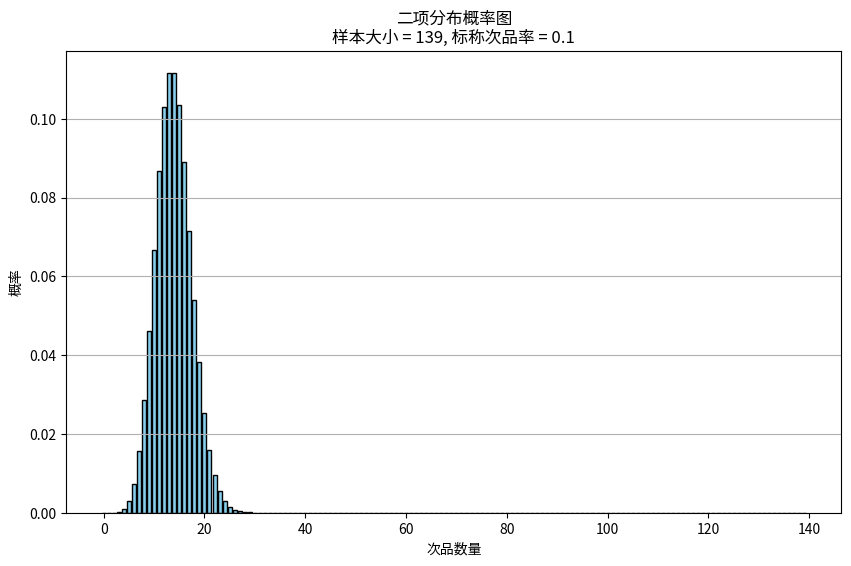
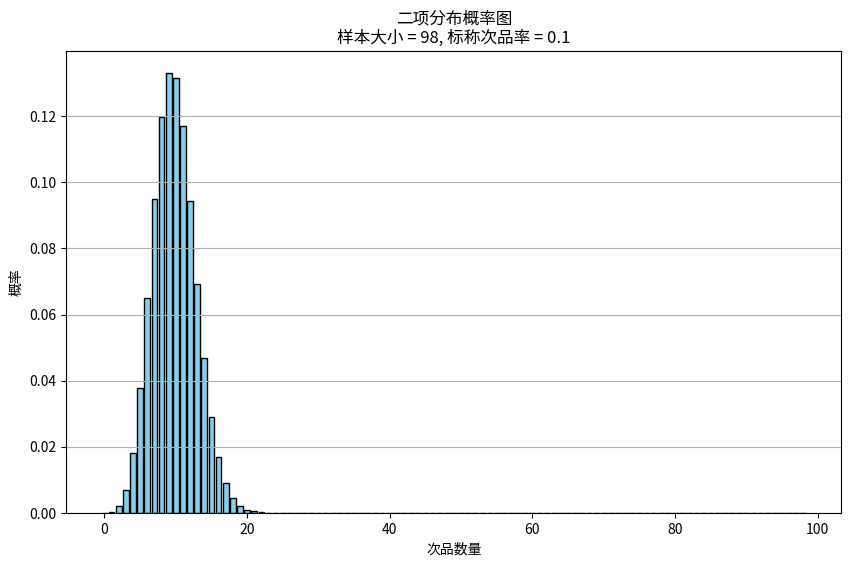

Write Python code to recreate these figures, in order.
import matplotlib.pyplot as plt
import numpy as np
import scipy.stats as stats

def binomial_test(sample_size, defective_items, defective_rate, confidence_level):
    # """
    # 使用二项分布进行假设检验，判断是否接受这批零配件。
    # :param sample_size: 样本大小
    # :param defective_items: 样本中次品的数量
    # :param defective_rate: 标称次品率（如 10%）
    # :param confidence_level: 检验的置信水平
    # :return: 是否接收零配件
    # """
    # 计算显著性水平
    alpha = 1 - confidence_level
    
    # 使用新的 binomtest 进行检验，计算拒绝零假设的 p 值
    result = stats.binomtest(defective_items, sample_size, defective_rate, alternative='greater')

    # 判断是否拒绝零假设
    if result.pvalue < alpha:
        return f"拒收零配件 (p-value: {result.pvalue:.5f})"
    else:
        return f"接受零配件 (p-value: {result.pvalue:.5f})"

def calculate_min_sample_size(defective_rate, confidence_level, error_margin):
    # """
    # 计算最小样本量，满足置信水平和误差率要求
    # :param defective_rate: 标称次品率
    # :param confidence_level: 置信水平
    # :param error_margin: 允许的误差率
    # :return: 最小样本量
    # """
    # 根据置信水平计算 Z 分数
    z_score = stats.norm.ppf(1 - (1 - confidence_level) / 2)
    
    # 计算最小样本量的公式
    sample_size = (z_score**2 * defective_rate * (1 - defective_rate)) / (error_margin**2)
    
    # 返回向上取整后的样本量
    return int(np.ceil(sample_size))

# 设定标称次品率和置信水平
defective_rate = 0.10  # 标称次品率为 10%
confidence_level_95 = 0.95  # 95%的置信水平
confidence_level_90 = 0.90  # 90%的置信水平
error_margin = 0.05  # 允许的误差率为 5%

# 计算最小样本量
sample_size_95 = calculate_min_sample_size(defective_rate, confidence_level_95, error_margin)
sample_size_90 = calculate_min_sample_size(defective_rate, confidence_level_90, error_margin)

print(f"95% 置信水平下的最小样本量: {sample_size_95}")
print(f"90% 置信水平下的最小样本量: {sample_size_90}")

# 假设我们检测到样本中的次品数量
detected_defective_items = 12  # 假设样本中有 12 个次品

# 对两种置信水平进行二项分布假设检验
result_95 = binomial_test(sample_size_95, detected_defective_items, defective_rate, confidence_level_95)
result_90 = binomial_test(sample_size_90, detected_defective_items, defective_rate, confidence_level_90)

print(f"95% 置信水平结果: {result_95}")
print(f"90% 置信水平结果: {result_90}")
def plot_binomial_distribution(sample_size, defective_rate):
    """
    绘制二项分布图。
    :param sample_size: 样本大小
    :param defective_rate: 标称次品率
    """
    x = np.arange(0, sample_size + 1)
    probabilities = stats.binom.pmf(x, sample_size, defective_rate)
    
    plt.figure(figsize=(10, 6))
    plt.bar(x, probabilities, color='skyblue', edgecolor='black')
    plt.xlabel('次品数量')
    plt.ylabel('概率')
    plt.title(f'二项分布概率图\n样本大小 = {sample_size}, 标称次品率 = {defective_rate}')
    plt.grid(axis='y')
    plt.show()

# 使用示例
plot_binomial_distribution(sample_size_95, defective_rate)
plot_binomial_distribution(sample_size_90, defective_rate)
